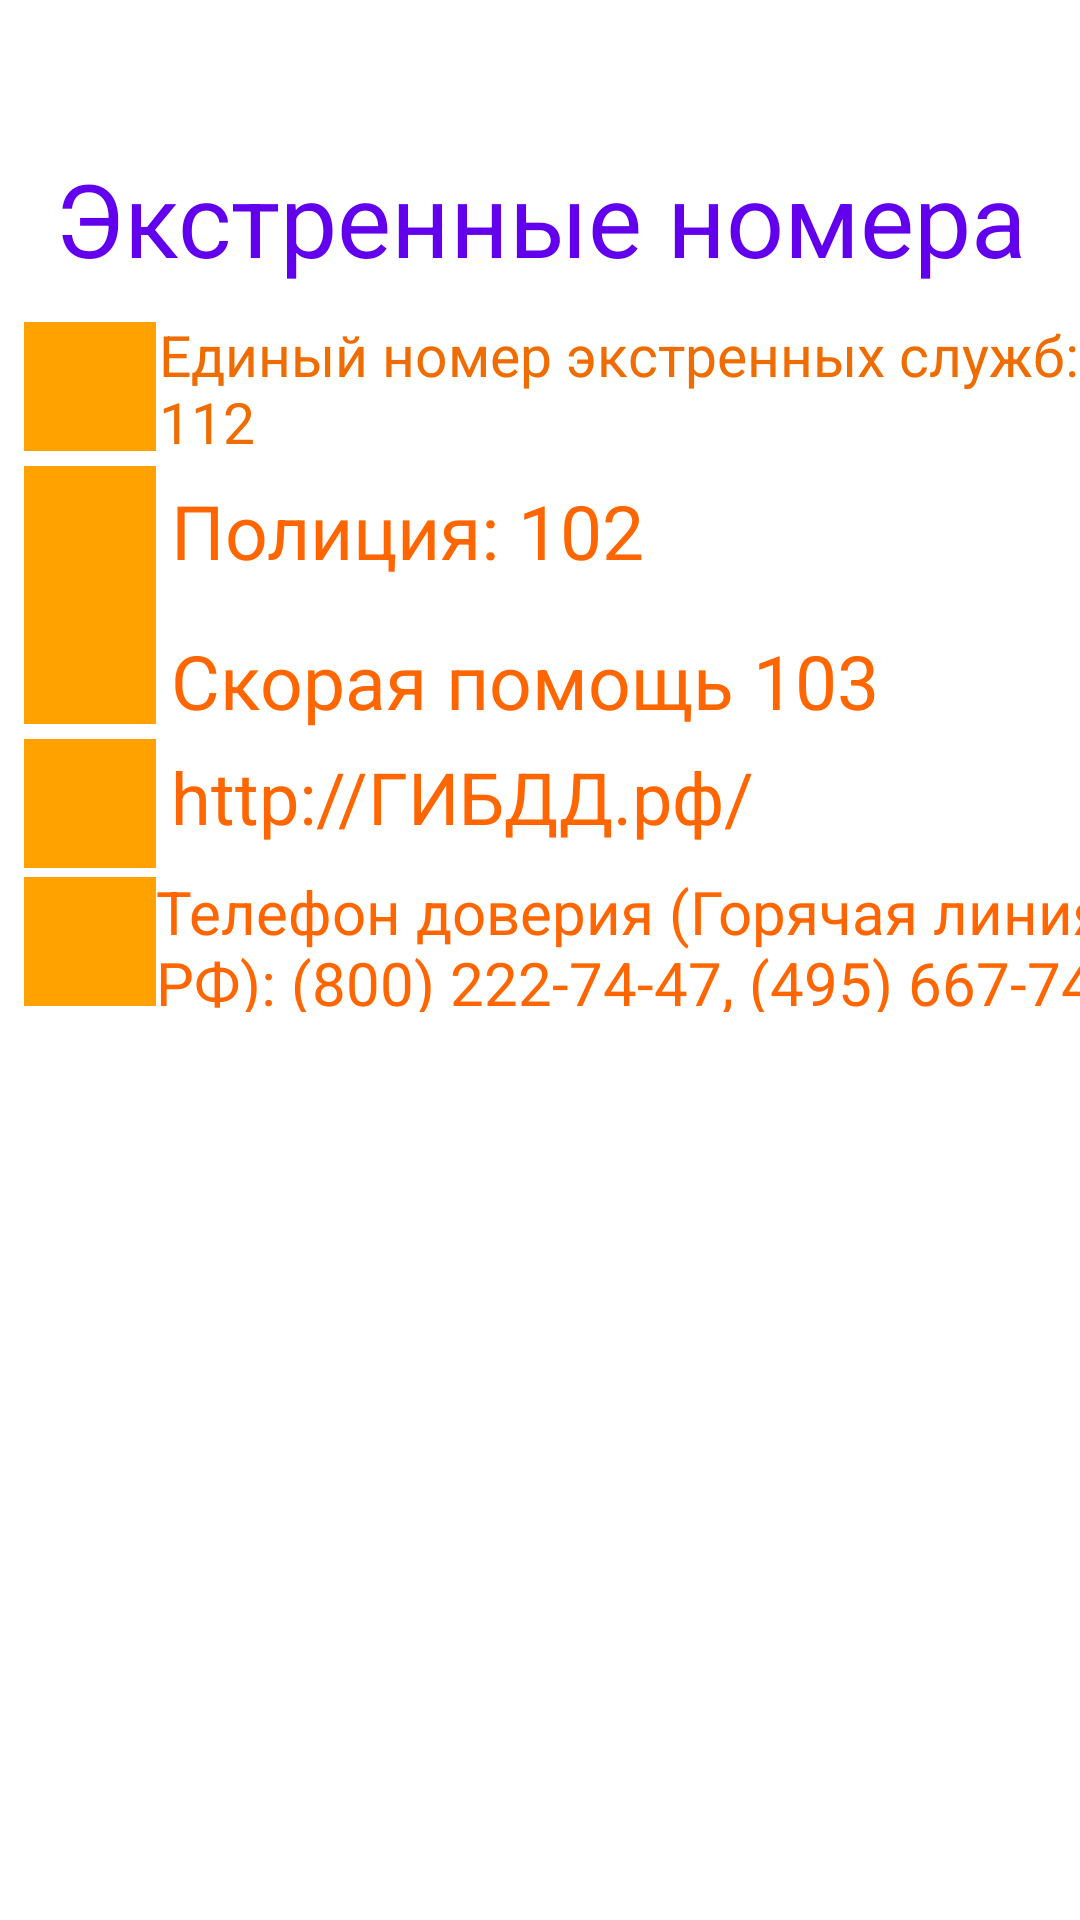

Android layout source for this screen:
<!-- AndroidManifest.xml: application theme Theme.MyApplication3 -->
<!-- res/layout/contacts.xml -->
<?xml version="1.0" encoding="utf-8"?>
<androidx.constraintlayout.widget.ConstraintLayout xmlns:android="http://schemas.android.com/apk/res/android"
    xmlns:app="http://schemas.android.com/apk/res-auto"
    xmlns:tools="http://schemas.android.com/tools"
    android:layout_width="match_parent"
    android:layout_height="match_parent"
    tools:context=".ContactsActivity">

    <TextView
        android:id="@+id/textView2"
        android:layout_width="0dp"
        android:layout_height="wrap_content"
        android:layout_marginTop="50dp"
        android:text="@string/contacts_name"
        android:textAlignment="center"
        android:textColor="@color/purple_500"
        android:textSize="34sp"
        app:layout_constraintEnd_toEndOf="parent"
        app:layout_constraintStart_toStartOf="parent"
        app:layout_constraintTop_toTopOf="parent" />

    <TextView
        android:id="@+id/textView6"
        android:layout_width="338dp"
        android:layout_height="50dp"
        android:layout_marginStart="1dp"
        android:text="Единый номер экстренных служб: 112"
        android:textColor="#EF6C00"
        android:textSize="19sp"
        app:layout_constraintBottom_toBottomOf="@+id/imageView3"
        app:layout_constraintStart_toEndOf="@+id/imageView3"
        app:layout_constraintTop_toTopOf="@+id/imageView3"
        app:layout_constraintVertical_bias="0.333" />

    <TextView
        android:id="@+id/textView7"
        android:layout_width="wrap_content"
        android:layout_height="wrap_content"
        android:layout_marginStart="5dp"
        android:text="@string/contacts_email"
        android:textColor="@color/third"
        android:textSize="25sp"
        app:layout_constraintBottom_toBottomOf="@+id/imageView4"
        app:layout_constraintStart_toEndOf="@+id/imageView4"
        app:layout_constraintTop_toTopOf="@+id/imageView4" />


    <TextView
        android:id="@+id/textView4"
        android:layout_width="wrap_content"
        android:layout_height="wrap_content"
        android:text="Скорая помощь 103"
        android:textColor="@color/third"
        android:textSize="25sp"
        android:translationY="210dp"
        app:layout_constraintStart_toStartOf="@+id/textView7"
        tools:layout_editor_absoluteY="-7dp"></TextView>

    <ImageView
        android:id="@+id/imageView3"
        android:layout_width="44dp"
        android:layout_height="43dp"
        android:layout_marginStart="8dp"
        android:layout_marginTop="12dp"
        android:background="@color/first"
        app:layout_constraintStart_toStartOf="parent"
        app:layout_constraintTop_toBottomOf="@+id/textView2"
        app:srcCompat="@android:drawable/ic_menu_call" />

    <ImageView
        android:id="@+id/imageView4"
        android:layout_width="44dp"
        android:layout_height="43dp"
        android:layout_marginTop="5dp"
        android:background="@color/first"
        app:layout_constraintStart_toStartOf="@+id/imageView3"
        app:layout_constraintTop_toBottomOf="@+id/imageView3"
        app:srcCompat="@android:drawable/ic_menu_call" />

    <ImageView
        android:id="@+id/imageView2"
        android:layout_width="44dp"
        android:layout_height="43dp"
        android:background="@color/first"
        app:layout_constraintStart_toStartOf="@+id/imageView4"
        app:layout_constraintTop_toBottomOf="@+id/imageView4"
        app:srcCompat="@android:drawable/ic_menu_call" />

    <ImageView
        android:id="@+id/imageView5"
        android:layout_width="44dp"
        android:layout_height="43dp"
        android:layout_marginTop="5dp"
        android:background="@color/first"
        app:layout_constraintStart_toStartOf="@+id/imageView2"
        app:layout_constraintTop_toBottomOf="@+id/imageView2"
        app:srcCompat="@android:drawable/ic_dialog_info" />

    <TextView
        android:id="@+id/textView8"
        android:layout_width="wrap_content"
        android:layout_height="32dp"
        android:text="@string/contacts_website"
        android:textColor="@color/third"
        android:textSize="24sp"
        android:layout_marginLeft="5dp"
        app:layout_constraintBottom_toBottomOf="@+id/imageView5"
        app:layout_constraintStart_toEndOf="@+id/imageView5"
        app:layout_constraintTop_toBottomOf="@+id/imageView2" />

    <Button
        android:id="@+id/back"
        android:layout_width="50dp"
        android:layout_height="50dp"
        android:layout_marginStart="20dp"
        android:layout_marginTop="15dp"
        android:backgroundTint="@color/white"
        android:foreground="?attr/homeAsUpIndicator"
        android:foregroundTint="@color/black"
        app:layout_constraintStart_toStartOf="parent"
        app:layout_constraintTop_toTopOf="parent" />

    <Button
        android:id="@+id/home"
        android:layout_width="50dp"
        android:layout_height="50dp"
        android:layout_marginTop="10dp"
        android:layout_marginEnd="20dp"
        android:backgroundTint="@color/white"
        android:foreground="@mipmap/ic_launcher_foreground2"
        android:onClick="home_activity"
        app:layout_constraintEnd_toEndOf="parent"
        app:layout_constraintTop_toTopOf="parent"
        tools:ignore="MissingConstraints" />

    <TextView
        android:layout_width="371dp"
        android:layout_height="47dp"
        android:text="Телефон доверия (Горячая линия МВД РФ): (800) 222-74-47, (495) 667-74-47"
        android:textColor="@color/third"
        android:textSize="20sp"
        app:layout_constraintBottom_toBottomOf="@+id/imageView10"
        app:layout_constraintStart_toEndOf="@+id/imageView10"
        app:layout_constraintTop_toTopOf="@+id/imageView10" />

    <ImageView
        android:id="@+id/imageView10"
        android:layout_width="44dp"
        android:layout_height="43dp"
        android:layout_marginTop="3dp"
        android:background="@color/first"
        app:layout_constraintEnd_toEndOf="@+id/imageView5"
        app:layout_constraintStart_toStartOf="@+id/imageView5"
        app:layout_constraintTop_toBottomOf="@+id/imageView5"
        app:srcCompat="@android:drawable/ic_menu_call" />

</androidx.constraintlayout.widget.ConstraintLayout>
<!-- resources referenced by this layout -->
<resources>
  <color name="black">#FF000000</color>
  <color name="first">#FFA200</color>
  <color name="purple_500">#FF6200EE</color>
  <color name="third">#FF6600</color>
  <color name="white">#FFFFFFFF</color>
  <!-- mipmap ic_launcher_foreground2: png bitmap (mipmap-hdpi, 470 bytes) -->
  <string name="contacts_email">Полиция: 102</string>
  <string name="contacts_name">Экстренные номера</string>
  <string name="contacts_website">http://ГИБДД.рф/</string>
</resources>
